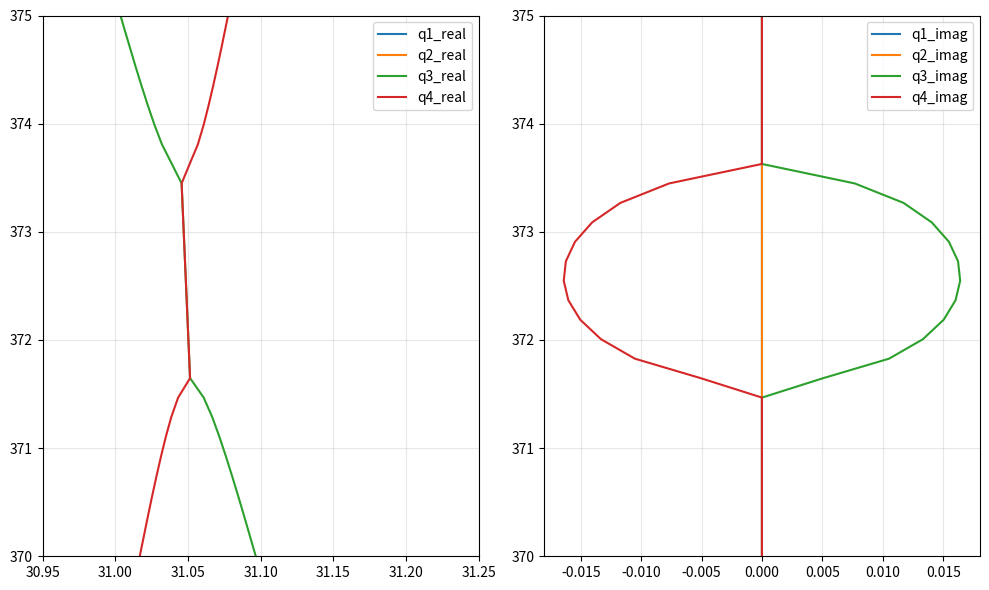

This figure's Python source:
import numpy as np
import matplotlib.pyplot as plt
import os
def derivative_value(q, u, k, E):
    return (-q**3 - 3*k*q**2 -3*k**2*q+u*q + k*u - k**3)*(-2)/E

def get_all_roots(u, k, const, E):
    a = -1
    b = -4*k
    c = -6*k**2 + 2*u
    d = -4*k**3+4*u*k
    e = E**2 - u**2 + 2*k**2*u - k**4-const**2

    coefficients = [a, b, c, d, e]
    roots = np.roots(coefficients)
    
    roots_sorted = sorted(roots, key=lambda x: x.real)
    q1, q2, q3, q4 = roots_sorted
    
    all_real_roots = all(-1e-6 < abs(root.imag) < 1e-6 for root in roots_sorted)
    
    if all_real_roots:
        q_positive = []  # 导数 >= 0 的根
        q_negative = []  # 导数 < 0 的根
        
        for root in roots_sorted:
            deriv_val = derivative_value(root.real, u, k, E)
            if deriv_val > 10**(-10):
                q_positive.append(root)
            elif deriv_val < -10**(-10):
                q_negative.append(root)

        q_positive_sorted = sorted(q_positive, key=lambda x: x.real)
        q_negative_sorted = sorted(q_negative, key=lambda x: x.real)
        
        if len(q_positive_sorted) == 2 and len(q_negative_sorted) == 2:
            q22, q44 = q_positive_sorted[0], q_positive_sorted[1]
            q11, q33 = q_negative_sorted[0], q_negative_sorted[1]

    else:
        if E<0 and k>0:
        
            q22, q11, q44, q33= roots_sorted
        if E>0 and k>0:
        
            q11, q22, q33, q44 = roots_sorted
        if E<0 and k<0:
       
            q22, q11, q44, q33 = roots_sorted
        if E>0 and k<0:
        
            q11, q22, q33, q44 = roots_sorted

    return q11, q22, q33, q44

    #const=0 方案2
import numpy as np
import matplotlib.pyplot as plt

def derivative_value(q, u, k, E):
    return (2*q**3 - 2*k**2*q-2*u*q + 2*k*E)/(E-2*k*q)
def get_all_roots(u, k, const, E):
    a = -1
    b = 0
    c = 2*k**2 + 2*u
    d = -4*k*E
    e = E**2 - u**2 + 2*k**2*u - k**4-const**2
    
    coefficients = [a, b, c, d, e]
    roots = np.roots(coefficients)
    
    roots_sorted = sorted(roots, key=lambda x: x.real)
    q1, q2, q3, q4 = roots_sorted
    
    all_real_roots = all(-1e-6 < abs(root.imag) < 1e-6 for root in roots_sorted)
    
    if all_real_roots:
        q_positive = []  
        q_negative = []  
        
        for root in roots_sorted:
            deriv_val = derivative_value(root.real, u, k, E)
            if deriv_val > 10**(-10):
                q_positive.append(root)
            elif deriv_val < -10**(-10):
                q_negative.append(root)
        q_positive_sorted = sorted(q_positive, key=lambda x: x.real)
        q_negative_sorted = sorted(q_negative, key=lambda x: x.real)

        if len(q_positive_sorted) == 2 and len(q_negative_sorted) == 2:
            q22, q44 = q_positive_sorted[0], q_positive_sorted[1]
            q11, q33 = q_negative_sorted[0], q_negative_sorted[1]
    else:
        if E<0:
            q11, q22, q44, q33 = roots_sorted
        if E>0:
            q11, q22, q33, q44 = roots_sorted
    return q11, q22, q33, q44

    import os
import matplotlib.pyplot as plt
import numpy as np

u = 1000
k = 6
const = u/1000
q1_real = []
q2_real = []
q3_real = []
q4_real = []
q1_imag = []
q2_imag = []
q3_imag = []
q4_imag = []
E_set = np.linspace(-900*const, 900*const, 10000)

for E in E_set:
    q111, q222, q333, q444 = get_all_roots(u, k, const, E)
    
    q1_real.append(q111.real)
    q2_real.append(q222.real)
    q3_real.append(q333.real)
    q4_real.append(q444.real)
    
    q1_imag.append(q111.imag)
    q2_imag.append(q222.imag)
    q3_imag.append(q333.imag)
    q4_imag.append(q444.imag)

save_folder = r"D:\结果"
os.makedirs(save_folder, exist_ok=True)

plt.figure(figsize=(10, 6))
plt.subplot(1, 2, 1)
plt.plot(q1_real, E_set, label='q1_real')
plt.plot(q2_real, E_set, label='q2_real')
plt.plot(q3_real, E_set, label='q3_real')
plt.plot(q4_real, E_set, label='q4_real')
plt.axhline(y=0, color='k', linestyle='-', alpha=0.3)
plt.legend()
plt.grid(True, alpha=0.3)
#plt.ylim(0,20)
#plt.ylim(-1,1)
#plt.ylim(-360,-380)
#plt.xlim(10.00,20.09)
plt.xlim(30.95,31.25)
plt.ylim(370,375)
#plt.axhline(y=373.61, color='green', linestyle='-', linewidth=1, alpha=0.7)

plt.subplot(1, 2, 2)
plt.plot(q1_imag, E_set, label='q1_imag')
plt.plot(q2_imag, E_set, label='q2_imag')
plt.plot(q3_imag, E_set, label='q3_imag')
plt.plot(q4_imag, E_set, label='q4_imag')
plt.axhline(y=0, color='k', linestyle='-', alpha=0.3)
plt.legend()
plt.grid(True, alpha=0.3)
plt.ylim(370,375)
#plt.axhline(y=373.61, color='green', linestyle='-', linewidth=1, alpha=0.7)
#plt.ylim(-8,8)
plt.tight_layout()

#save_path = os.path.join(save_folder, r"{a}.eps")
#plt.savefig(save_path, format='eps', bbox_inches='tight', dpi=300)

png_path = os.path.join(save_folder, r"{3}.png")
plt.savefig(png_path, format='png', bbox_inches='tight', dpi=300)


plt.close()
#print(f"图像已保存到: {save_path}")
print(f"PNG预览图已保存到: {png_path}")

def liumidu(diyiyinzi,dieryinzi,xquan,k):
    didiyi=2*(diyiyinzi.conjugate()*(xquan)*diyiyinzi-dieryinzi.conjugate()*(xquan)*dieryinzi).imag
    didier=2*k*(diyiyinzi.conjugate()*diyiyinzi+dieryinzi.conjugate()*dieryinzi)
    return didiyi+didier

def calculate_probabilities_new_method(u, k, Z, E_set,quedingdewean):
    const = u/1000
    H = 2*Z*(u)**0.5 
    a_set = []
    b_set = []
    c_set = []
    d_set = []
    z_set = []
    z1_set=[]
    for E in E_set:
        if quedingdewean==1:
            qwei = get_all_roots(u, 10**(-6), 0 , E)[3]
            bf1 = 1
            bf2 = 0
        if quedingdewean==-1:
            qwei = get_all_roots(u, 10**(-6), 0 , E)[1]
            bf1 = 0
            bf2 = 1
        
        k2 = get_all_roots(u, k, const, E)[1].real+1j*abs(get_all_roots(u, k, const, E)[1].imag)
        cc1=((k2+k)**2-u-E)
        af1 = const/(abs(cc1)**2+const**2)**0.5
        af2 = -cc1/(abs(cc1)**2+const**2)**0.5
        #print(abs(af2)**2+abs(af1)**2)

        k4 =  get_all_roots(u, k, const, E)[3].real+1j*abs(get_all_roots(u, k, const, E)[3].imag)
        cc2=((k4+k)**2-u-E)
        cf1 = const/(abs(cc2)**2+const**2)**0.5
        cf2 = -cc2/(abs(cc2)**2+const**2)**0.5
        #print(abs(cf1)**2+abs(cf2)**2)

        q11 = get_all_roots(u, k, 0, E)[0]
        q33 = get_all_roots(u, k, 0, E)[2]

        zuihou1=cf1*(k4-q11-H/(1j))
        zuihou2=af1*(k2-q11-H/(1j))
        zuihou3=cf2*(k4-q33-H/(1j))
        zuihou4=af2*(k2-q33-H/(1j))
        weiba1=bf1*(qwei-q11)
        weiba2=bf2*(qwei-q33)
        d1=(weiba2-weiba1*zuihou3/zuihou1)/(zuihou4-zuihou2*zuihou3/zuihou1)
        c1=weiba1/zuihou1-d1*zuihou2/zuihou1
        b1 = c1*cf1 + d1*af1 - bf1
        a1 = c1*cf2 + d1*af2 - bf2
        
        ru= liumidu(bf1,bf2,1j*qwei,k)
        d11=liumidu(d1*af1,d1*af2,1j*k2,k)/ru
        c11=liumidu(c1*cf1,c1*cf2,1j*k4,k)/ru
        b11=-liumidu(b1,0,1j*q11,10**(-6))/ru
        a11=-liumidu(0,a1,1j*q33,10**(-6))/ru

        a_set.append(a11)
        b_set.append(b11)
        c_set.append(c11)
        d_set.append(d11)
        z_set.append(c11+d11+a11+b11)
        if quedingdewean==1:
            z1_set.append(1+a11 -b11)
        if quedingdewean==-1:
            z1_set.append(1+b11 -a11)

    return a_set, b_set, c_set, d_set, z_set, z1_set

    if __name__ == "__main__":
        u = 1000
        k = 10**(-6)
        Z = 3
        c_val = u/1000
        
        E_set1 = np.linspace(10**(-2)*c_val, 3*c_val, 1000)
        a_set1, b_set1, c_set1, d_set1, z_set1, z1_set1 = calculate_probabilities_new_method(u, k, Z, E_set1,1)
        #plt.figure(figsize=(5, 3))
        plt.plot(E_set1, d_set1, label='D')  
        plt.plot(E_set1, c_set1, label='C')
        plt.plot(E_set1, b_set1, label='B', linestyle='--')
        plt.plot(E_set1, a_set1, label='A')
        plt.plot(E_set1, z_set1, label='Z')
        #plt.plot(E_set1, z1_set1, label='G')
        plt.xlabel('E')
        plt.legend()
        plt.tight_layout()
        #plt.ylim(-0.1,1.1)
        plt.show()
